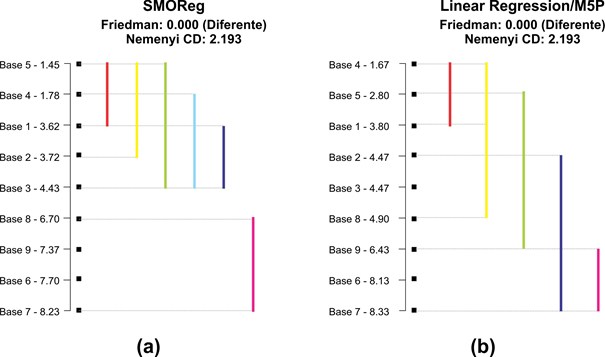

Source data for this figure (header and first rows):
DataSet 1, DataSet 2, DataSet 3, DataSet 4, DataSet 5, DataSet 6, DataSet 7, DataSet 8, DataSet 9
7, 3, 2, 1, 4, 9, 6, 8, 5
3, 5, 1, 2, 4, 9, 8, 6, 7
3, 4, 2, 1, 5, 8, 7, 6, 9
3, 5, 2, 1, 4, 8, 6, 9, 7
2, 4, 8, 1, 3, 7, 5, 9, 6
2, 5, 3, 1, 4, 6, 7, 9, 8
3, 4, 2, 1, 6, 9, 8, 5, 7
2, 5, 3, 1, 4, 9, 8, 7, 6
2, 3, 4, 1, 5, 7, 6, 8, 9
3, 4, 2, 1, 5, 8, 7, 9, 6
1, 5, 3, 2, 4, 6, 7, 9, 8
2, 4, 1, 3, 6, 8, 9, 7, 5
2, 4, 3, 1, 5, 7, 6, 8, 9
3, 4, 2, 1, 8, 5, 9, 6, 7
3, 6, 1, 2, 5, 7, 4, 9, 8
1, 4, 3, 2, 5, 6, 9, 8, 7
2, 4, 3, 1, 5, 6, 9, 7, 8
2, 4, 3, 1, 5, 9, 8, 6, 7
2, 4, 3, 1, 5, 9, 7, 6, 8
3, 4, 2, 1, 5, 7, 6, 8, 9
3, 4, 2, 1, 5, 9, 7, 6, 8
3, 4, 2, 1, 5, 8, 6, 7, 9
3, 4, 2, 1, 5, 7, 6, 9, 8
3, 4, 2, 1, 5, 9, 7, 8, 6
3, 4, 2, 1, 6, 9, 7, 8, 5
2, 4, 3, 1, 5, 9, 6, 7, 8
3, 4, 1, 2, 6, 5, 7, 9, 8
3, 4, 2, 1, 6, 5, 7, 9, 8
3, 4, 2, 1, 5, 8, 7, 9, 6
3, 4, 2, 1, 6, 8, 5, 9, 7
